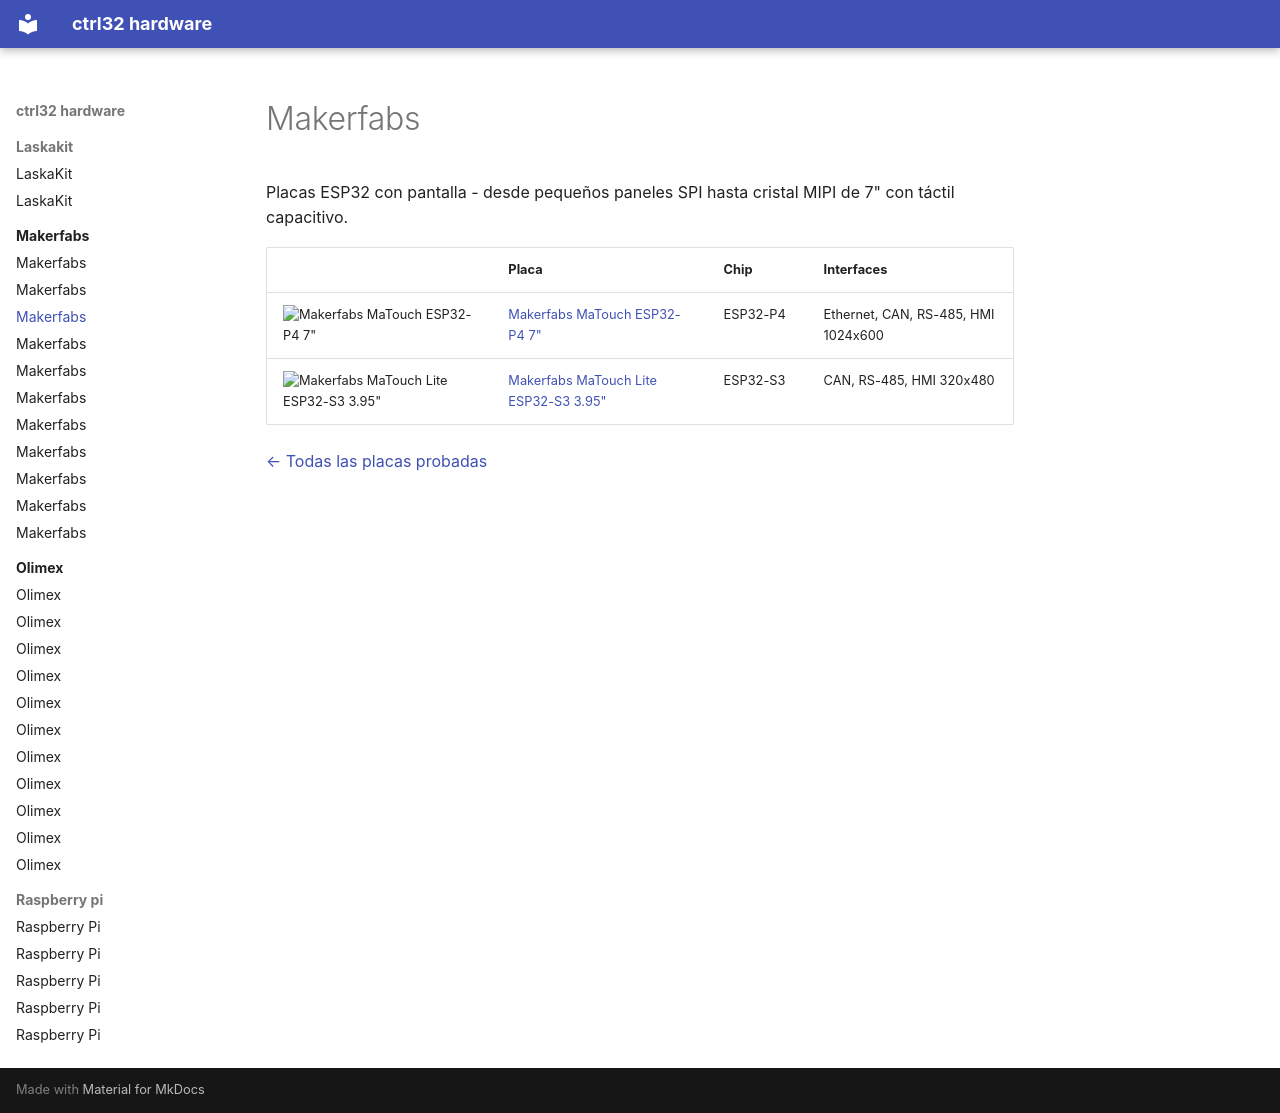

repository: ctrl32/hardware · page: makerfabs/README.es/index.html · generator: mkdocs

---
title: Makerfabs
slug: makerfabs
sidebar_position: 20
image: makerfabs-matouch-esp32-p4-tft-with-touch-7-mipi/img/board-01.jpg
image_alt: Placas de Makerfabs probadas con ctrl32
tags:
- makerfabs
---

# Makerfabs

Placas ESP32 con pantalla - desde pequeños paneles SPI hasta cristal MIPI de 7" con táctil capacitivo.

| | Placa | Chip | Interfaces |
|---|---|---|---|
| <img src="makerfabs-matouch-esp32-p4-tft-with-touch-7-mipi/img/board-01.jpg" width="160" alt="Makerfabs MaTouch ESP32-P4 7&quot;"> | [Makerfabs MaTouch ESP32-P4 7"](makerfabs-matouch-esp32-p4-tft-with-touch-7-mipi/README.es.md) | ESP32-P4 | Ethernet, CAN, RS-485, HMI 1024x600 |
| <img src="makerfabs-matouch-lite-esp32-s3-spi-resistive-touch-395-st7796/img/board-01.jpg" width="160" alt="Makerfabs MaTouch Lite ESP32-S3 3.95&quot;"> | [Makerfabs MaTouch Lite ESP32-S3 3.95"](makerfabs-matouch-lite-esp32-s3-spi-resistive-touch-395-st7796/README.es.md) | ESP32-S3 | CAN, RS-485, HMI 320x480 |

[← Todas las placas probadas](../README.es.md)
